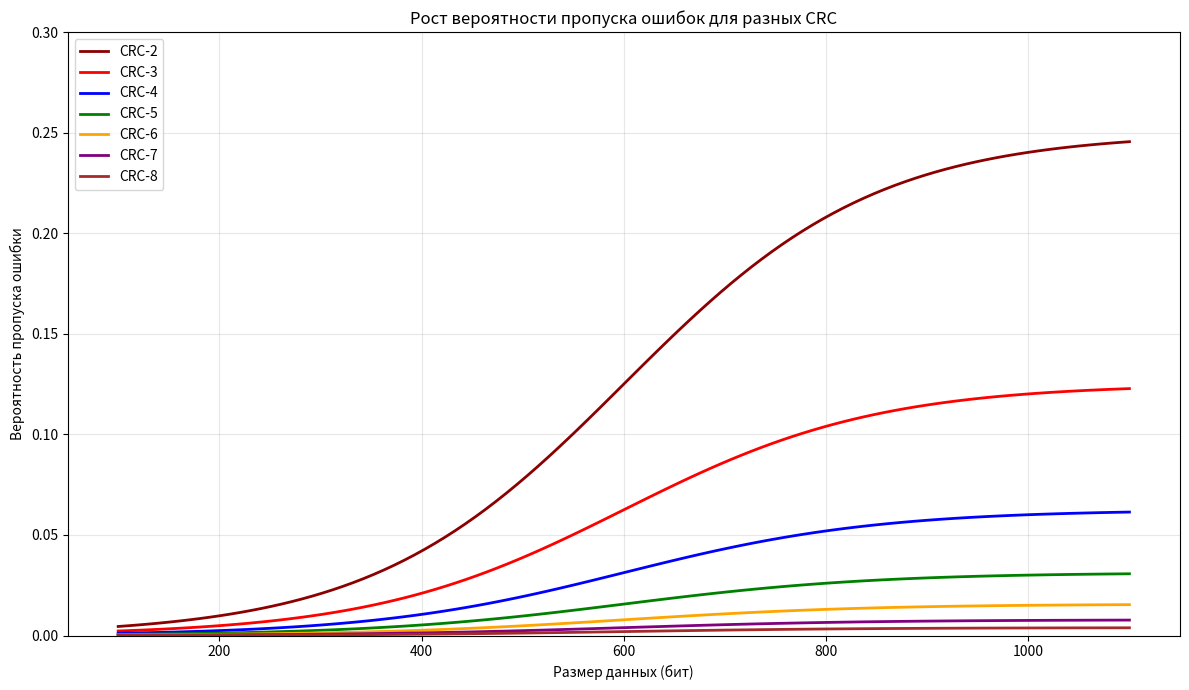

Write the Python code that produced this figure.
import numpy as np
import matplotlib.pyplot as plt

# Параметры
sizes = np.linspace(100, 1100, 100)
crc_lengths = [2, 3, 4, 5, 6, 7, 8]
colors = ['darkred', 'red', 'blue', 'green', 'orange', 'purple', 'brown']

plt.figure(figsize=(12, 7))

for crc_idx, crc_len in enumerate(crc_lengths):
    max_prob = 1 / (2 ** crc_len)

    # Логистический рост
    k = 0.008
    N0 = 600
    probs = max_prob / (1 + np.exp(-k * (sizes - N0)))

    plt.plot(sizes, probs, '-',
             color=colors[crc_idx],
             linewidth=2,
             label=f'CRC-{crc_len}')

# Настройки
plt.xlabel('Размер данных (бит)')
plt.ylabel('Вероятность пропуска ошибки')
plt.title('Рост вероятности пропуска ошибок для разных CRC')
plt.legend()
plt.grid(True, alpha=0.3)
plt.ylim(0, 0.3)

plt.tight_layout()
plt.show()
